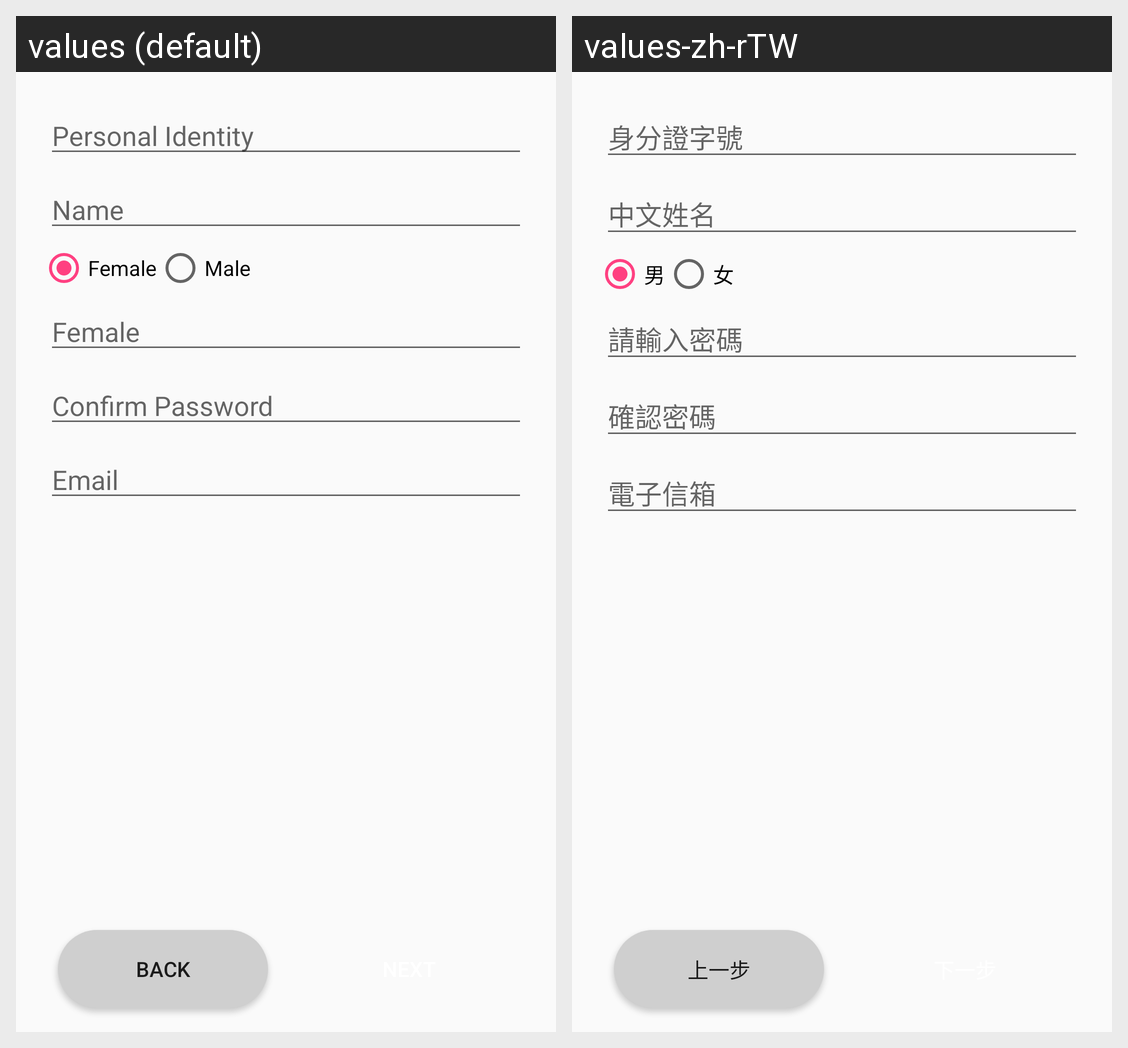

Locale-by-locale string values for the Android screen shown in this grid:
Android screen res/layout/fragment_register_section1.xml rendered under 2 locales, left to right: values (default), values-zh-rTW. Device: Nexus 5 (rendered at 1080×1920; each locale shown at half size, 540×960, under a caption strip naming it); theme AppTheme.
Strings drawn on this screen, with the default value and each locale's value (text and hints the layout hard-codes, and strings that could not be matched under every locale, appear in the picture but are not listed):

title_id
  values: Personal Identity
  values-zh-rTW: 身分證字號

title_name
  values: Name
  values-zh-rTW: 中文姓名

title_female
  values: Female
  values-zh-rTW: 男

title_male
  values: Male
  values-zh-rTW: 女

title_password
  values: Female
  values-zh-rTW: 請輸入密碼

title_confirm_password
  values: Confirm Password
  values-zh-rTW: 確認密碼

title_email
  values: Email
  values-zh-rTW: 電子信箱

action_back
  values: Back
  values-zh-rTW: 上一步
